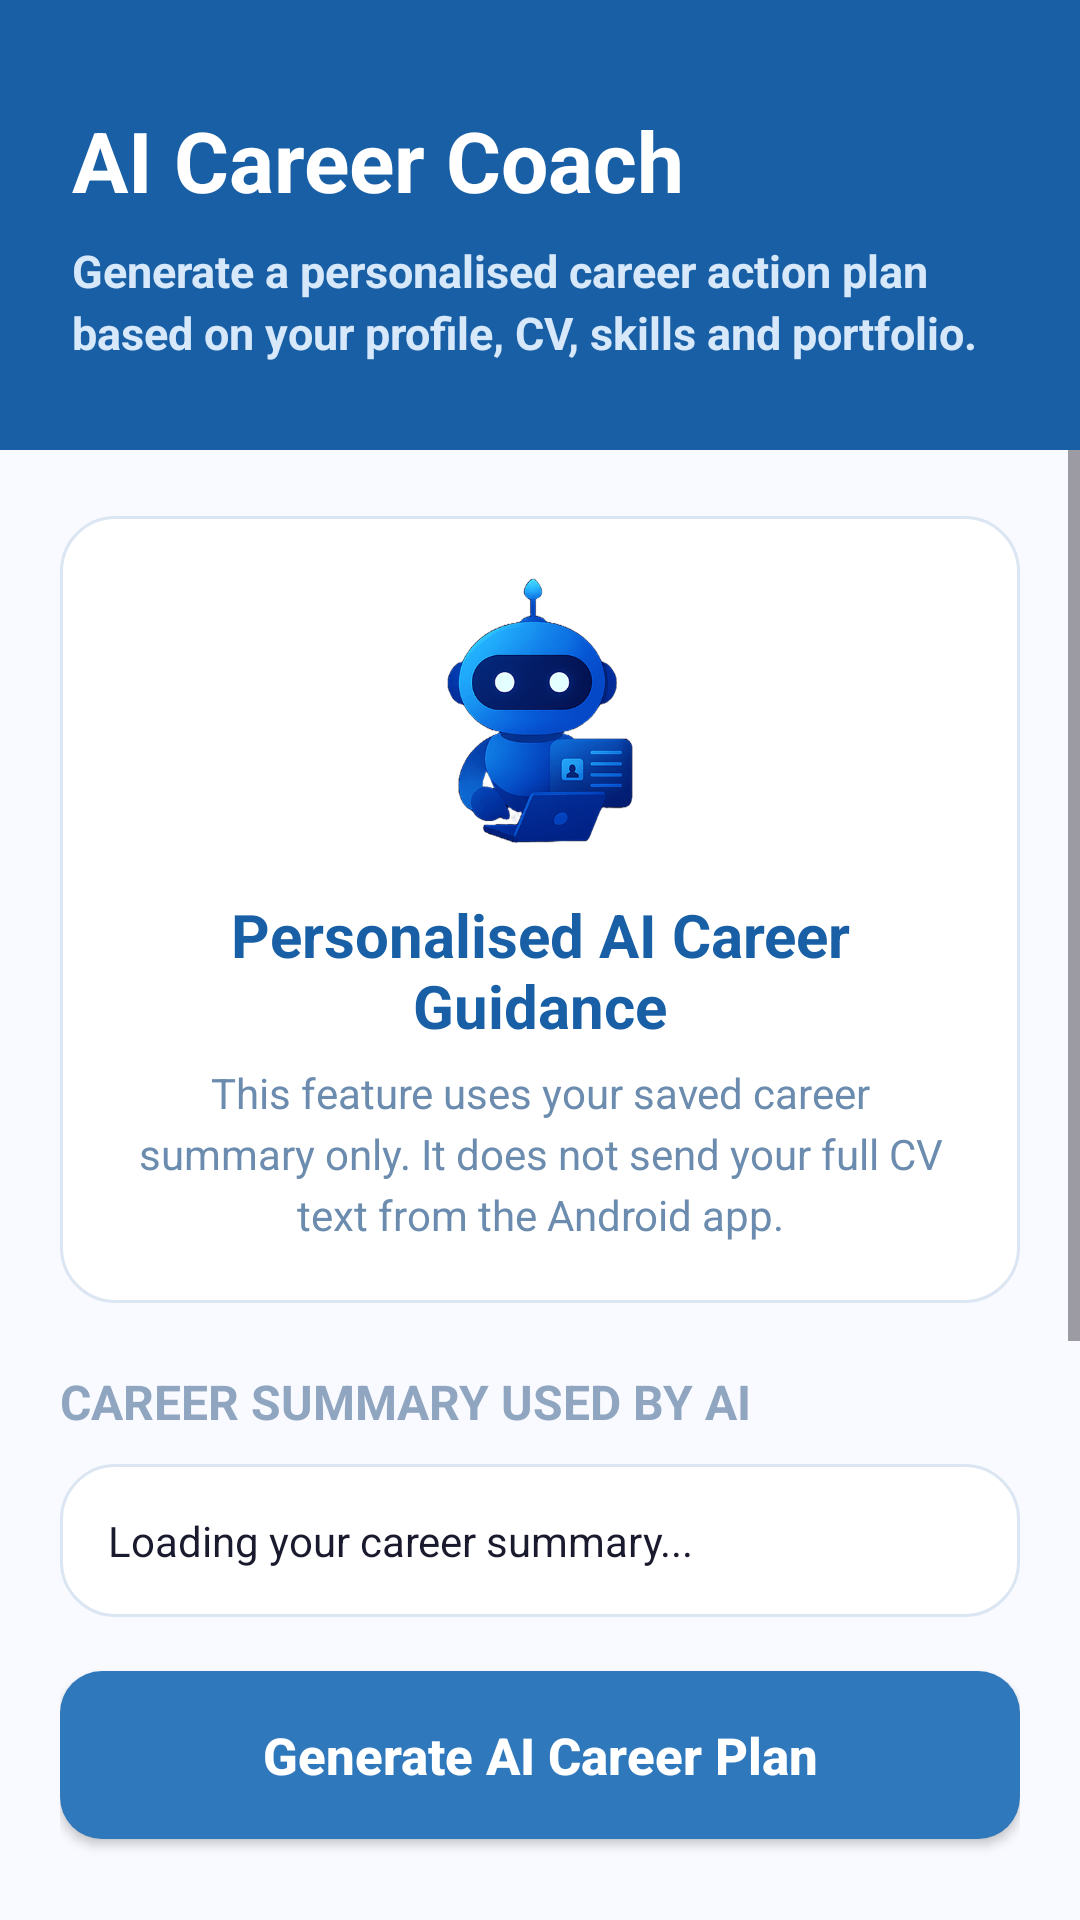

Produce the Android XML layout that renders to this screen, including the resource entries it uses.
<!-- AndroidManifest.xml: application theme Theme.CareerMateAI -->
<!-- res/layout/activity_ai_career_coach.xml -->
<?xml version="1.0" encoding="utf-8"?>
<LinearLayout xmlns:android="http://schemas.android.com/apk/res/android"
    android:id="@+id/aiCareerCoachRoot"
    android:layout_width="match_parent"
    android:layout_height="match_parent"
    android:background="#F8FAFF"
    android:orientation="vertical">

    <LinearLayout
        android:layout_width="match_parent"
        android:layout_height="150dp"
        android:background="#185FA5"
        android:gravity="center_vertical"
        android:orientation="vertical"
        android:paddingStart="24dp"
        android:paddingTop="24dp"
        android:paddingEnd="24dp"
        android:paddingBottom="18dp">

        <TextView
            android:layout_width="match_parent"
            android:layout_height="wrap_content"
            android:text="AI Career Coach"
            android:textColor="#FFFFFF"
            android:textSize="28sp"
            android:textStyle="bold" />

        <TextView
            android:layout_width="match_parent"
            android:layout_height="wrap_content"
            android:layout_marginTop="8dp"
            android:lineSpacingExtra="3dp"
            android:text="Generate a personalised career action plan based on your profile, CV, skills and portfolio."
            android:textColor="#D6E8FA"
            android:textSize="15sp"
            android:textStyle="bold" />

    </LinearLayout>

    <ScrollView
        android:layout_width="match_parent"
        android:layout_height="0dp"
        android:layout_weight="1"
        android:fillViewport="true">

        <LinearLayout
            android:layout_width="match_parent"
            android:layout_height="wrap_content"
            android:orientation="vertical"
            android:paddingStart="20dp"
            android:paddingTop="22dp"
            android:paddingEnd="20dp"
            android:paddingBottom="28dp">

            <LinearLayout
                android:layout_width="match_parent"
                android:layout_height="wrap_content"
                android:background="@drawable/dashboard_card_bg"
                android:gravity="center"
                android:orientation="vertical"
                android:padding="20dp">

                <ImageView
                    android:id="@+id/aiCareerCoachMainIcon"
                    android:layout_width="92dp"
                    android:layout_height="92dp"
                    android:adjustViewBounds="true"
                    android:contentDescription="AI Career Coach"
                    android:scaleType="fitCenter"
                    android:src="@drawable/ic_ai_coach" />

                <TextView
                    android:layout_width="match_parent"
                    android:layout_height="wrap_content"
                    android:layout_marginTop="14dp"
                    android:gravity="center"
                    android:text="Personalised AI Career Guidance"
                    android:textColor="#185FA5"
                    android:textSize="20sp"
                    android:textStyle="bold" />

                <TextView
                    android:layout_width="match_parent"
                    android:layout_height="wrap_content"
                    android:layout_marginTop="6dp"
                    android:gravity="center"
                    android:lineSpacingExtra="4dp"
                    android:text="This feature uses your saved career summary only. It does not send your full CV text from the Android app."
                    android:textColor="#6B8CAE"
                    android:textSize="14sp" />

            </LinearLayout>

            <TextView
                android:layout_width="match_parent"
                android:layout_height="wrap_content"
                android:layout_marginTop="22dp"
                android:text="CAREER SUMMARY USED BY AI"
                android:textColor="#8FA5C0"
                android:textSize="16sp"
                android:textStyle="bold" />

            <TextView
                android:id="@+id/careerSummaryText"
                android:layout_width="match_parent"
                android:layout_height="wrap_content"
                android:layout_marginTop="10dp"
                android:background="@drawable/dashboard_card_bg"
                android:lineSpacingExtra="5dp"
                android:padding="16dp"
                android:text="Loading your career summary..."
                android:textColor="#1A1A2E"
                android:textSize="14sp" />

            <androidx.appcompat.widget.AppCompatButton
                android:id="@+id/generateAiPlanButton"
                android:layout_width="match_parent"
                android:layout_height="56dp"
                android:layout_marginTop="18dp"
                android:background="@drawable/settings_icon_bg"
                android:text="Generate AI Career Plan"
                android:textAllCaps="false"
                android:textColor="#FFFFFF"
                android:textSize="17sp"
                android:textStyle="bold" />

            <TextView
                android:layout_width="match_parent"
                android:layout_height="wrap_content"
                android:layout_marginTop="22dp"
                android:text="AI CAREER PLAN"
                android:textColor="#8FA5C0"
                android:textSize="16sp"
                android:textStyle="bold" />

            <TextView
                android:id="@+id/aiCareerPlanText"
                android:layout_width="match_parent"
                android:layout_height="wrap_content"
                android:layout_marginTop="10dp"
                android:background="@drawable/dashboard_card_bg"
                android:lineSpacingExtra="5dp"
                android:padding="16dp"
                android:text="Your AI-generated career plan will appear here after generation."
                android:textColor="#1A1A2E"
                android:textSize="14sp" />

            <TextView
                android:layout_width="match_parent"
                android:layout_height="wrap_content"
                android:layout_marginTop="18dp"
                android:background="@drawable/dashboard_card_bg"
                android:lineSpacingExtra="5dp"
                android:padding="16dp"
                android:text="Important Note: AI Career Coach provides career preparation guidance only. It does not guarantee employment."
                android:textColor="#6B8CAE"
                android:textSize="14sp"
                android:textStyle="bold" />

            <androidx.appcompat.widget.AppCompatButton
                android:id="@+id/backToDashboardButton"
                android:layout_width="match_parent"
                android:layout_height="56dp"
                android:layout_marginTop="24dp"
                android:background="@drawable/outline_button_bg"
                android:text="Back to Dashboard"
                android:textAllCaps="false"
                android:textColor="#185FA5"
                android:textSize="17sp"
                android:textStyle="bold" />

        </LinearLayout>

    </ScrollView>

</LinearLayout>
<!-- resources referenced by this layout -->
<resources>
  <!-- drawable dashboard_card_bg (drawable) -->
  <?xml version="1.0" encoding="utf-8"?>
  <shape xmlns:android="http://schemas.android.com/apk/res/android">
  
      <solid android:color="#FFFFFF" />
  
      <stroke
          android:width="1dp"
          android:color="#DCE6F2" />
  
      <corners android:radius="18dp" />
  
  </shape>
  <!-- drawable ic_ai_coach: png bitmap (drawable, 30373 bytes) -->
  <!-- drawable outline_button_bg (drawable) -->
  <?xml version="1.0" encoding="utf-8"?>
  <shape xmlns:android="http://schemas.android.com/apk/res/android">
  
      <solid android:color="#FFFFFF" />
  
      <stroke
          android:width="2dp"
          android:color="#185FA5" />
  
      <corners android:radius="12dp" />
  
  </shape>
  <!-- drawable settings_icon_bg (drawable) -->
  <?xml version="1.0" encoding="utf-8"?>
  <shape xmlns:android="http://schemas.android.com/apk/res/android">
      <solid android:color="#2F78BC" />
      <corners android:radius="14dp" />
  </shape>
  <style name="Theme.CareerMateAI" parent="Base.Theme.CareerMateAI" />
  <style name="Base.Theme.CareerMateAI" parent="Theme.Material3.DayNight.NoActionBar">
          
          
      </style>
</resources>
